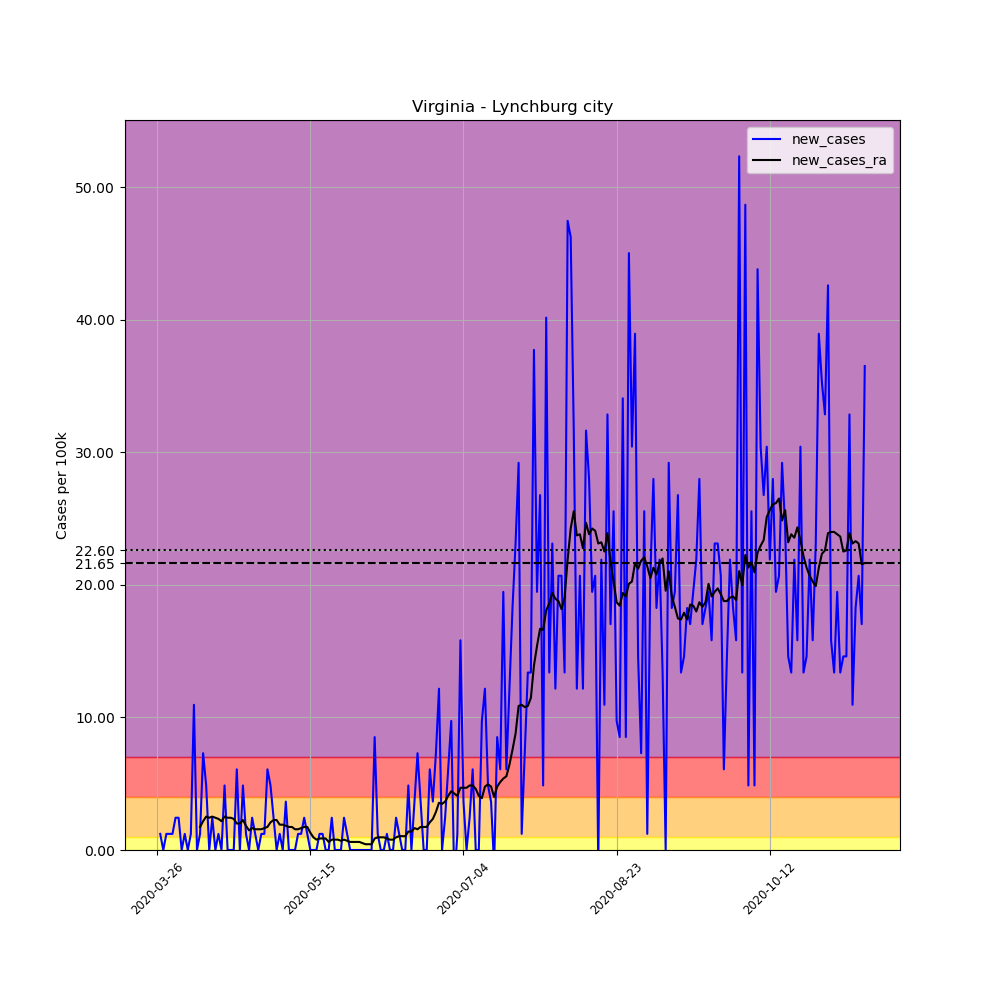

The table this chart was drawn from, first rows:
, date, county, state, fips, cases, deaths, COUNTY, STNAME, CTYNAME, POPESTIMATE2019, per_100k, new_cases, new_cases_ra
387060, 2020-03-26, Lynchburg city, Virginia, 51680, 1, 0, 680, Virginia, Lynchburg city, 82168, 1.217, , 
387061, 2020-03-27, Lynchburg city, Virginia, 51680, 2, 0, 680, Virginia, Lynchburg city, 82168, 2.434, 1.217, 
387062, 2020-03-28, Lynchburg city, Virginia, 51680, 2, 0, 680, Virginia, Lynchburg city, 82168, 2.434, 0.0, 
387063, 2020-03-29, Lynchburg city, Virginia, 51680, 3, 0, 680, Virginia, Lynchburg city, 82168, 3.651, 1.217, 
387064, 2020-03-30, Lynchburg city, Virginia, 51680, 4, 0, 680, Virginia, Lynchburg city, 82168, 4.868, 1.217, 
387065, 2020-03-31, Lynchburg city, Virginia, 51680, 5, 0, 680, Virginia, Lynchburg city, 82168, 6.085, 1.217, 
387066, 2020-04-01, Lynchburg city, Virginia, 51680, 7, 0, 680, Virginia, Lynchburg city, 82168, 8.519, 2.434, 
387067, 2020-04-02, Lynchburg city, Virginia, 51680, 9, 0, 680, Virginia, Lynchburg city, 82168, 10.95, 2.434, 
387068, 2020-04-03, Lynchburg city, Virginia, 51680, 9, 0, 680, Virginia, Lynchburg city, 82168, 10.95, 0.0, 
387069, 2020-04-04, Lynchburg city, Virginia, 51680, 10, 0, 680, Virginia, Lynchburg city, 82168, 12.17, 1.217, 
387070, 2020-04-05, Lynchburg city, Virginia, 51680, 10, 0, 680, Virginia, Lynchburg city, 82168, 12.17, 0.0, 
387071, 2020-04-06, Lynchburg city, Virginia, 51680, 11, 0, 680, Virginia, Lynchburg city, 82168, 13.39, 1.217, 
387072, 2020-04-07, Lynchburg city, Virginia, 51680, 20, 0, 680, Virginia, Lynchburg city, 82168, 24.34, 10.95, 
387073, 2020-04-08, Lynchburg city, Virginia, 51680, 20, 0, 680, Virginia, Lynchburg city, 82168, 24.34, 0.0, 
387074, 2020-04-09, Lynchburg city, Virginia, 51680, 21, 0, 680, Virginia, Lynchburg city, 82168, 25.56, 1.217, 1.739
387075, 2020-04-10, Lynchburg city, Virginia, 51680, 27, 0, 680, Virginia, Lynchburg city, 82168, 32.86, 7.302, 2.173
387076, 2020-04-11, Lynchburg city, Virginia, 51680, 31, 0, 680, Virginia, Lynchburg city, 82168, 37.73, 4.868, 2.521
387077, 2020-04-12, Lynchburg city, Virginia, 51680, 31, 0, 680, Virginia, Lynchburg city, 82168, 37.73, 0.0, 2.434
387078, 2020-04-13, Lynchburg city, Virginia, 51680, 33, 0, 680, Virginia, Lynchburg city, 82168, 40.16, 2.434, 2.521
387079, 2020-04-14, Lynchburg city, Virginia, 51680, 33, 0, 680, Virginia, Lynchburg city, 82168, 40.16, 0.0, 2.434
387080, 2020-04-15, Lynchburg city, Virginia, 51680, 34, 0, 680, Virginia, Lynchburg city, 82168, 41.38, 1.217, 2.347
387081, 2020-04-16, Lynchburg city, Virginia, 51680, 34, 0, 680, Virginia, Lynchburg city, 82168, 41.38, 0.0, 2.173
387082, 2020-04-17, Lynchburg city, Virginia, 51680, 38, 0, 680, Virginia, Lynchburg city, 82168, 46.25, 4.868, 2.521
387083, 2020-04-18, Lynchburg city, Virginia, 51680, 38, 0, 680, Virginia, Lynchburg city, 82168, 46.25, 0.0, 2.434
387084, 2020-04-19, Lynchburg city, Virginia, 51680, 38, 0, 680, Virginia, Lynchburg city, 82168, 46.25, 0.0, 2.434
387085, 2020-04-20, Lynchburg city, Virginia, 51680, 38, 0, 680, Virginia, Lynchburg city, 82168, 46.25, 0.0, 2.347
387086, 2020-04-21, Lynchburg city, Virginia, 51680, 43, 1, 680, Virginia, Lynchburg city, 82168, 52.33, 6.085, 1.999
387087, 2020-04-22, Lynchburg city, Virginia, 51680, 43, 1, 680, Virginia, Lynchburg city, 82168, 52.33, 0.0, 1.999
387088, 2020-04-23, Lynchburg city, Virginia, 51680, 47, 1, 680, Virginia, Lynchburg city, 82168, 57.2, 4.868, 2.26
387089, 2020-04-24, Lynchburg city, Virginia, 51680, 48, 1, 680, Virginia, Lynchburg city, 82168, 58.42, 1.217, 1.826
387090, 2020-04-25, Lynchburg city, Virginia, 51680, 48, 1, 680, Virginia, Lynchburg city, 82168, 58.42, 0.0, 1.478
387091, 2020-04-26, Lynchburg city, Virginia, 51680, 50, 1, 680, Virginia, Lynchburg city, 82168, 60.85, 2.434, 1.652
387092, 2020-04-27, Lynchburg city, Virginia, 51680, 51, 1, 680, Virginia, Lynchburg city, 82168, 62.07, 1.217, 1.565
387093, 2020-04-28, Lynchburg city, Virginia, 51680, 51, 1, 680, Virginia, Lynchburg city, 82168, 62.07, 0.0, 1.565
387094, 2020-04-29, Lynchburg city, Virginia, 51680, 52, 1, 680, Virginia, Lynchburg city, 82168, 63.28, 1.217, 1.565
387095, 2020-04-30, Lynchburg city, Virginia, 51680, 53, 1, 680, Virginia, Lynchburg city, 82168, 64.5, 1.217, 1.652
387096, 2020-05-01, Lynchburg city, Virginia, 51680, 58, 1, 680, Virginia, Lynchburg city, 82168, 70.59, 6.085, 1.739
387097, 2020-05-02, Lynchburg city, Virginia, 51680, 62, 1, 680, Virginia, Lynchburg city, 82168, 75.46, 4.868, 2.086
387098, 2020-05-03, Lynchburg city, Virginia, 51680, 64, 1, 680, Virginia, Lynchburg city, 82168, 77.89, 2.434, 2.26
387099, 2020-05-04, Lynchburg city, Virginia, 51680, 64, 1, 680, Virginia, Lynchburg city, 82168, 77.89, 0.0, 2.26
387100, 2020-05-05, Lynchburg city, Virginia, 51680, 65, 1, 680, Virginia, Lynchburg city, 82168, 79.11, 1.217, 1.912
387101, 2020-05-06, Lynchburg city, Virginia, 51680, 65, 1, 680, Virginia, Lynchburg city, 82168, 79.11, 0.0, 1.912
387102, 2020-05-07, Lynchburg city, Virginia, 51680, 68, 1, 680, Virginia, Lynchburg city, 82168, 82.76, 3.651, 1.826
387103, 2020-05-08, Lynchburg city, Virginia, 51680, 68, 1, 680, Virginia, Lynchburg city, 82168, 82.76, 0.0, 1.739
387104, 2020-05-09, Lynchburg city, Virginia, 51680, 68, 1, 680, Virginia, Lynchburg city, 82168, 82.76, 0.0, 1.739
387105, 2020-05-10, Lynchburg city, Virginia, 51680, 68, 1, 680, Virginia, Lynchburg city, 82168, 82.76, 0.0, 1.565
387106, 2020-05-11, Lynchburg city, Virginia, 51680, 69, 1, 680, Virginia, Lynchburg city, 82168, 83.97, 1.217, 1.565
387107, 2020-05-12, Lynchburg city, Virginia, 51680, 70, 1, 680, Virginia, Lynchburg city, 82168, 85.19, 1.217, 1.652
387108, 2020-05-13, Lynchburg city, Virginia, 51680, 72, 1, 680, Virginia, Lynchburg city, 82168, 87.63, 2.434, 1.739
387109, 2020-05-14, Lynchburg city, Virginia, 51680, 73, 1, 680, Virginia, Lynchburg city, 82168, 88.84, 1.217, 1.739
387110, 2020-05-15, Lynchburg city, Virginia, 51680, 73, 1, 680, Virginia, Lynchburg city, 82168, 88.84, 0.0, 1.304
387111, 2020-05-16, Lynchburg city, Virginia, 51680, 73, 1, 680, Virginia, Lynchburg city, 82168, 88.84, 0.0, 0.9562
387112, 2020-05-17, Lynchburg city, Virginia, 51680, 73, 1, 680, Virginia, Lynchburg city, 82168, 88.84, 0.0, 0.7824
387113, 2020-05-18, Lynchburg city, Virginia, 51680, 74, 1, 680, Virginia, Lynchburg city, 82168, 90.06, 1.217, 0.8693
387114, 2020-05-19, Lynchburg city, Virginia, 51680, 75, 1, 680, Virginia, Lynchburg city, 82168, 91.28, 1.217, 0.8693
387115, 2020-05-20, Lynchburg city, Virginia, 51680, 75, 1, 680, Virginia, Lynchburg city, 82168, 91.28, 0.0, 0.8693
387116, 2020-05-21, Lynchburg city, Virginia, 51680, 75, 1, 680, Virginia, Lynchburg city, 82168, 91.28, 0.0, 0.6085
387117, 2020-05-22, Lynchburg city, Virginia, 51680, 77, 1, 680, Virginia, Lynchburg city, 82168, 93.71, 2.434, 0.7824
387118, 2020-05-23, Lynchburg city, Virginia, 51680, 77, 1, 680, Virginia, Lynchburg city, 82168, 93.71, 0.0, 0.7824
387119, 2020-05-24, Lynchburg city, Virginia, 51680, 77, 1, 680, Virginia, Lynchburg city, 82168, 93.71, 0.0, 0.7824
... 172 more rows
